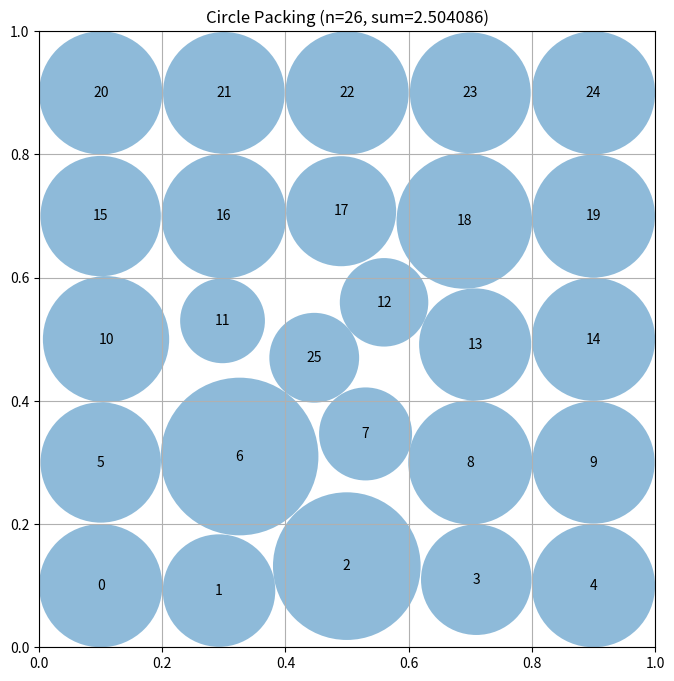

Python code for this plot:
# EVOLVE-BLOCK-START
"""Constructor-based circle packing for n=26 circles"""
import numpy as np


def construct_packing():
    n = 26
    
    # Use a hex-grid based layout optimized for 26 circles in unit square
    # 6 rows with alternating 4 and 5 circles per row, offset for hex packing
    # Row counts: 4, 5, 4, 5, 4, 4 = 26
    row_counts = [4, 5, 4, 5, 4, 4]
    n_rows = len(row_counts)
    
    # Spacing
    r_approx = 1.0 / (2 * max(row_counts))  # ~0.1
    dy = np.sqrt(3) * r_approx  # hex vertical spacing
    
    # Adjust to fill the square better
    total_height = (n_rows - 1) * dy
    y_offset = (1.0 - total_height) / 2.0
    
    centers = []
    for row_idx, count in enumerate(row_counts):
        y = y_offset + row_idx * dy
        x_spacing = 1.0 / count
        x_offset = x_spacing / 2.0
        if count == 5:
            x_offset = x_spacing / 2.0
        for col_idx in range(count):
            x = x_offset + col_idx * x_spacing
            centers.append([x, y])
    
    centers = np.array(centers[:n])
    
    # Now optimize positions and radii using iterative improvement
    best_centers = centers.copy()
    best_radii = compute_max_radii_iterative(best_centers)
    best_sum = np.sum(best_radii)
    
    # Try multiple layout strategies and keep the best (small set, but higher quality)
    layouts = []

    def hex_layout(counts, shear=0.0):
        m = len(counts)
        # choose dy so top/bottom rows have similar wall slack as left/right
        dy = 1.0 / (m + 0.15)
        pts = []
        for ri, cnt in enumerate(counts):
            y = (ri + 0.5) * dy
            dx = 1.0 / cnt
            off = 0.5 * dx + (0.5 * dx if (ri & 1) else 0.0)
            for ci in range(cnt):
                x = off + ci * dx + shear * (y - 0.5)
                pts.append([x, y])
        return np.array(pts[:n])

    # baseline grids
    c1 = [[(j + 0.5) / 5.0, (i + 0.5) / 5.0] for i in range(5) for j in range(5)]
    c1.append([0.5, 0.5])
    layouts.append(np.array(c1))

    # a few hex row patterns + slight shear to better match square boundary effects
    for counts in ([5, 4, 5, 4, 4, 4], [4, 5, 4, 5, 4, 4], [5, 5, 4, 4, 4, 4], [6, 4, 5, 4, 4, 3]):
        for sh in (0.0, 0.06, -0.06):
            layouts.append(hex_layout(counts, shear=sh))
    
    for layout in layouts:
        layout_c = np.clip(layout, 0.001, 0.999)
        r = compute_max_radii_iterative(layout_c)
        s = np.sum(r)
        if s > best_sum:
            best_centers = layout_c.copy()
            best_radii = r.copy()
            best_sum = s
    
    # Local optimization: jitter centers to improve sum
    best_centers, best_radii, best_sum = local_optimize(best_centers, best_radii, best_sum)
    
    return best_centers, best_radii, best_sum


def compute_max_radii_iterative(centers):
    """Fast fixed-point update: r_i = min(wall_i, min_j(d_ij - r_j))."""
    n = centers.shape[0]
    dx = centers[:, 0][:, None] - centers[:, 0][None, :]
    dy = centers[:, 1][:, None] - centers[:, 1][None, :]
    dists = np.sqrt(dx * dx + dy * dy)
    np.fill_diagonal(dists, np.inf)

    wall = np.minimum.reduce([centers[:, 0], centers[:, 1], 1.0 - centers[:, 0], 1.0 - centers[:, 1]])

    r = wall.copy()
    for _ in range(80):
        # candidate from neighbors
        cand = np.min(dists - r[None, :], axis=1)
        newr = np.clip(np.minimum(wall, cand), 0.0, None)
        if np.max(np.abs(newr - r)) < 1e-12:
            r = newr
            break
        # mild damping improves stability and tends to increase sum after local moves
        r = 0.6 * newr + 0.4 * r
    return r


def local_optimize(centers, radii, current_sum):
    """Coordinate + pairwise repulsion search (cheap, many steps)."""
    n = centers.shape[0]
    best_c = centers.copy()
    best_r = radii.copy()
    best_s = current_sum

    # precomputed move set (kept small for speed)
    moves = [(1, 0), (-1, 0), (0, 1), (0, -1), (1, 1), (-1, 1), (1, -1), (-1, -1)]
    for trial in range(10):
        step = 0.03 / (1 + 0.7 * trial)

        improved = False
        # (A) single-point coordinate moves
        for i in range(n):
            ci = best_c[i].copy()
            for mx, my in moves:
                new_c = best_c.copy()
                new_c[i, 0] = np.clip(ci[0] + mx * step, 1e-3, 1 - 1e-3)
                new_c[i, 1] = np.clip(ci[1] + my * step, 1e-3, 1 - 1e-3)
                new_r = compute_max_radii_iterative(new_c)
                new_s = float(np.sum(new_r))
                if new_s > best_s:
                    best_c, best_r, best_s = new_c, new_r, new_s
                    improved = True
                    ci = best_c[i].copy()

        # (B) pairwise "unclogging": push closest pair apart a bit
        if not improved:
            dx = best_c[:, 0][:, None] - best_c[:, 0][None, :]
            dy = best_c[:, 1][:, None] - best_c[:, 1][None, :]
            d2 = dx * dx + dy * dy
            np.fill_diagonal(d2, np.inf)
            a, b = divmod(int(np.argmin(d2)), n)
            v = best_c[a] - best_c[b]
            norm = float(np.hypot(v[0], v[1])) + 1e-12
            v = v / norm
            new_c = best_c.copy()
            new_c[a] = np.clip(new_c[a] + 0.5 * step * v, 1e-3, 1 - 1e-3)
            new_c[b] = np.clip(new_c[b] - 0.5 * step * v, 1e-3, 1 - 1e-3)
            new_r = compute_max_radii_iterative(new_c)
            new_s = float(np.sum(new_r))
            if new_s > best_s:
                best_c, best_r, best_s = new_c, new_r, new_s

    return best_c, best_r, best_s


# EVOLVE-BLOCK-END


# This part remains fixed (not evolved)
def run_packing():
    """Run the circle packing constructor for n=26"""
    centers, radii, sum_radii = construct_packing()
    return centers, radii, sum_radii


def visualize(centers, radii):
    """
    Visualize the circle packing

    Args:
        centers: np.array of shape (n, 2) with (x, y) coordinates
        radii: np.array of shape (n) with radius of each circle
    """
    import matplotlib.pyplot as plt
    from matplotlib.patches import Circle

    fig, ax = plt.subplots(figsize=(8, 8))

    # Draw unit square
    ax.set_xlim(0, 1)
    ax.set_ylim(0, 1)
    ax.set_aspect("equal")
    ax.grid(True)

    # Draw circles
    for i, (center, radius) in enumerate(zip(centers, radii)):
        circle = Circle(center, radius, alpha=0.5)
        ax.add_patch(circle)
        ax.text(center[0], center[1], str(i), ha="center", va="center")

    plt.title(f"Circle Packing (n={len(centers)}, sum={sum(radii):.6f})")
    plt.show()


if __name__ == "__main__":
    centers, radii, sum_radii = run_packing()
    print(f"Sum of radii: {sum_radii}")
    # AlphaEvolve improved this to 2.635

    # Uncomment to visualize:
    visualize(centers, radii)
